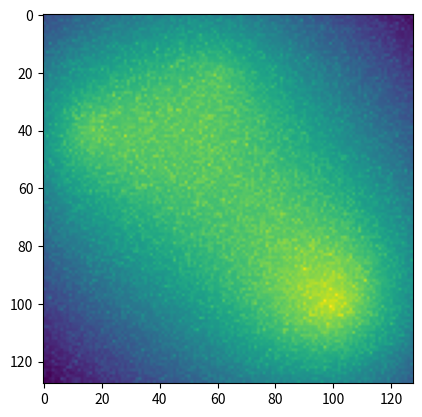

Here is the Python script that generated this plot:
# -*- coding: utf-8 -*-
"""
Created on Sun Feb 16 18:42:03 2014

[redacted]

2014-02-16: okay, you have the Gaussian cloud, but add some noise to it!
"""

import math
import matplotlib.pyplot as plt
import numpy as np



def main(plotDistributionL = True):
    """Creates a simple distribution comprised of three Gaussian-noise, Gaussian-shaped probability clouds with a Gaussian-noise background."""

    numXPoints = 128
    numYPoints = 128
    distributionM = abs(0.3*np.random.randn(numXPoints, numYPoints))
    
    # Add background noise
    cloudCenter2C = np.array([[40, 15],
                              [20, 60],
                              [100, 100]])
    cloudMagnitudeC = np.array([100, 70, 150])
    cloudWidthC = np.array([7, 7, 7])
    
    # Add Gaussian clouds with Gaussian noise
    numClouds = cloudCenter2C.shape[0]
    for lCloud in range(numClouds):
        additionalDistributionM = np.zeros(distributionM.shape)
        additionalDistributionM.fill(np.nan)
        # Create empty array containing the amount by which this cloud adds onto the existing distribution
        
        for lXPoint in range(numXPoints):
            for lYPoint in range(numYPoints):
                
                # Setting up the exponential
                squaredDistance = \
                    math.sqrt((lXPoint-cloudCenter2C[lCloud, 0])**2 +
                    (lYPoint-cloudCenter2C[lCloud, 1])**2)
                sigma = cloudWidthC[lCloud]
                magnitude = cloudMagnitudeC[lCloud]
                additionalDistributionM[lXPoint, lYPoint] = \
                    magnitude/(sigma*math.sqrt(2*math.pi)) * \
                    math.exp(-squaredDistance/(2*sigma**2))
                    
        distributionM += additionalDistributionM
        
    if plotDistributionL:
        plot_sample_distribution(distributionM)
        
    return distributionM
    
    
    
def plot_sample_distribution(distributionM):
    plt.imshow(distributionM)
    
    

if __name__ == "__main__":
    main(plotDistributionL = True)